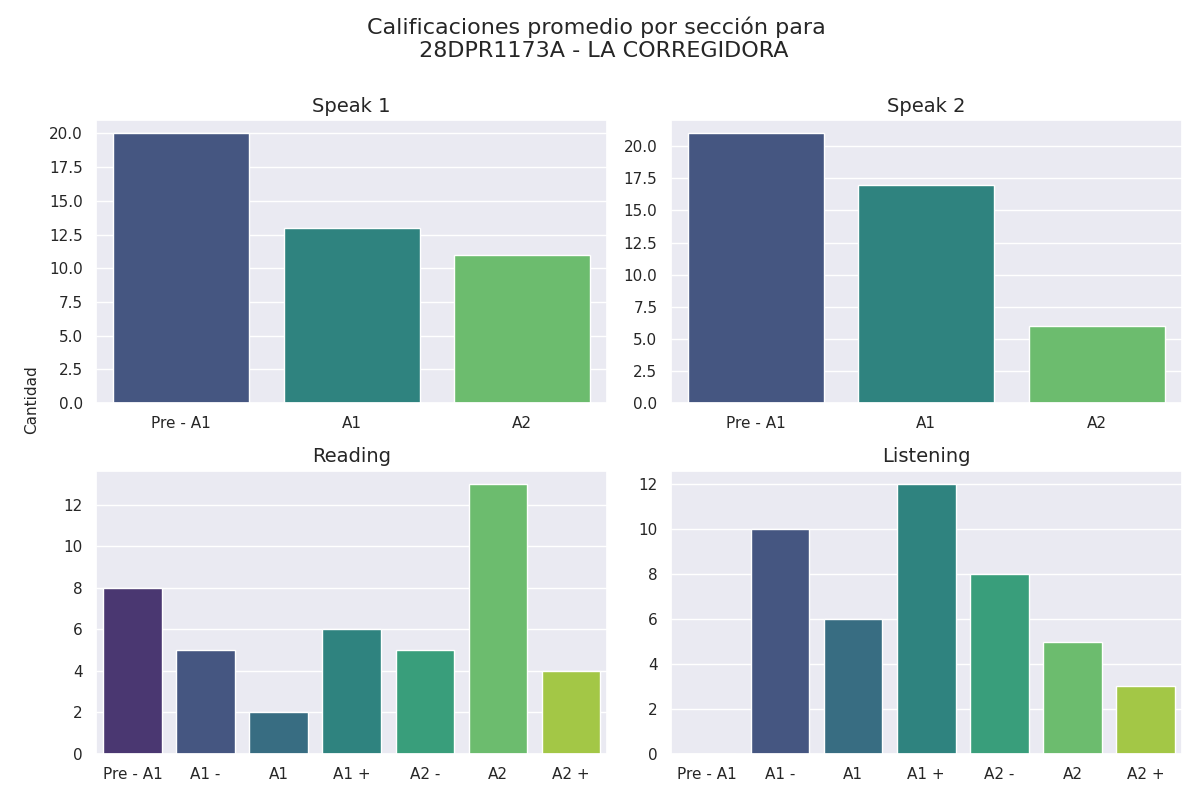

The table this chart was drawn from, first rows:
Sección, Calificación, Cantidad de alumnos con esa calificación
speak 1, Pre - A1, 20
speak 1, A1, 13
speak 1, A2, 11
speak 2, Pre - A1, 21
speak 2, A1, 17
speak 2, A2, 6
reading, Pre - A1, 8
reading, A1 -, 5
reading, A1, 2
reading, A1 +, 6
reading, A2 -, 5
reading, A2, 13
reading, A2 +, 4
listening, Pre - A1, 0
listening, A1 -, 10
listening, A1, 6
listening, A1 +, 12
listening, A2 -, 8
listening, A2, 5
listening, A2 +, 3
